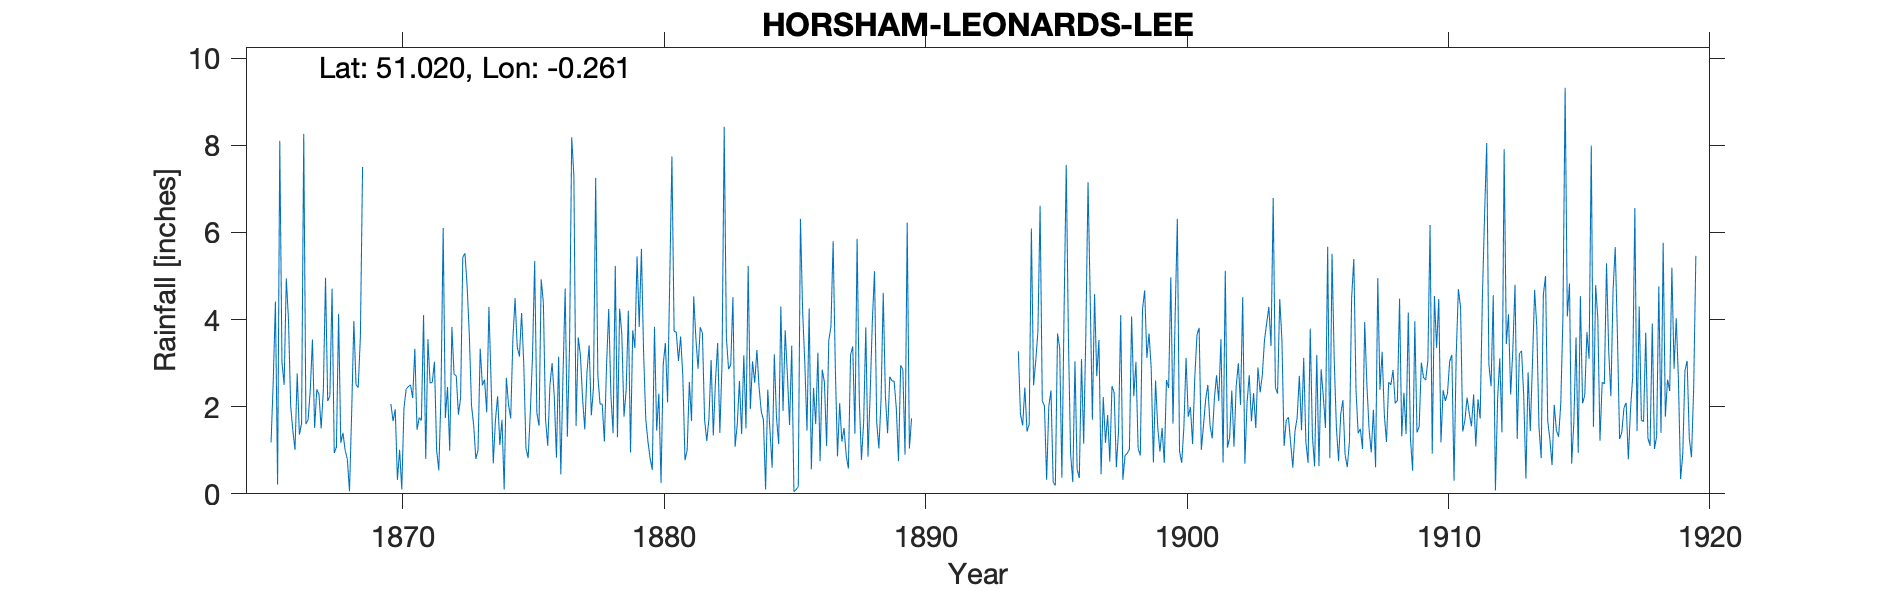

The data file committed next to this chart (first rows):
HORSHAM-LEONARDS-LEE, , , , , , , , , , , , , , , , , , , , , , , 
Grid ref, TQ221259, Long, -0.2606, Lat, 51.02, Elevation, 365, ft, , , , , , , , , , , , , , , 
Station no, RR1652, , , , , , , , , , , , , , , , , , , , , , 
, 1860, 1861, 1862, 1863, 1864, 1865, 1866, 1867, 1868, 1869, 1870, 1871, 1872, 1873, 1874, 1875, 1876, 1877, 1878, 1879, 1880, 1881, 1882
January, , , , , , , 4.94, 3.54, 4.13, , 2.06, 1.47, 6.1, 3.66, 1.69, 4.15, 1.1, 7.3, 2.06, 2.39, 0.55, 3.05, 1.7
February, , , , , , , 4, 1.51, 1.17, , 1.67, 1.75, 1.74, 2.03, 2.24, 2.98, 2.49, 1.56, 2.06, 4.2, 3.83, 3.61, 1.21
March, , , , , , , 2.02, 2.4, 1.4, , 1.94, 1.68, 2.45, 1.58, 1.12, 1.05, 3, 3.59, 1.2, 0.95, 1.45, 2.71, 1.73
April, , , , , , , 1.45, 2.28, 1, , 0.32, 4.1, 0.99, 0.8, 1.7, 0.82, 2.23, 3.18, 2.96, 3.75, 2.3, 0.77, 3.07
May, , , , , , , 1.01, 1.5, 0.8, , 1.01, 0.8, 3.83, 1, 0.1, 1.87, 0.83, 2.18, 4.24, 3.35, 0.25, 1.01, 1.34
June, , , , , , 1.18, 2.76, 2.38, 0.06, , 0.1, 3.55, 2.74, 3.33, 2.66, 3.15, 3.15, 1.48, 2.25, 5.45, 2.97, 2.57, 2.6
July, , , , , , 2.58, 1.36, 4.96, 1.86, , 1.96, 2.54, 2.71, 2.49, 2.05, 5.34, 0.45, 2.78, 1.39, 3.83, 3.46, 1.67, 3.46
August, , , , , , 4.41, 1.61, 2.13, 3.97, , 2.4, 2.56, 1.82, 2.62, 1.73, 1.86, 2.7, 3.41, 5.23, 5.62, 2.1, 4.53, 1.4
September, , , , , , 0.21, 8.26, 2.25, 2.5, , 2.46, 3.03, 2.2, 1.87, 3.55, 1.56, 4.71, 1.8, 1.3, 3.24, 4.91, 3.57, 2.98
October, , , , , , 8.1, 1.6, 4.71, 2.44, , 2.5, 1, 5.43, 4.29, 4.49, 4.92, 1.31, 2.45, 4.25, 1.71, 7.74, 2.87, 8.42
November, , , , , , 3.02, 1.7, 0.94, 3.6, , 2.2, 0.54, 5.52, 2.55, 3.37, 4.38, 3.37, 7.25, 3.67, 1.2, 3.73, 3.82, 3.58
December, , , , , , 2.5, 2.38, 1.07, 7.5, , 3.33, 2.28, 4.76, 0.7, 3.15, 1.7, 8.18, 2.71, 1.77, 0.81, 3.71, 3.69, 2.86
Total, , , , , , , 33.09, 29.67, 30.43, , 21.95, 25.3, 40.29, 26.92, 27.85, 33.78, 33.52, 39.69, 32.38, 36.5, 37, 33.87, 34.35
1896 - Total adjusted for arithmetic, , , , , , , , , , , , , , , , , , , , , , , 
1897 - Total adjusted for arithmetic, , , , , , , , , , , , , , , , , , , , , , , 
1898 - Total adjusted for arithmetic, , , , , , , , , , , , , , , , , , , , , , , 
Note that between 1900 and 1909, 122 / 1…, , , , , , , , , , , , , , , , , , , , , , , 
